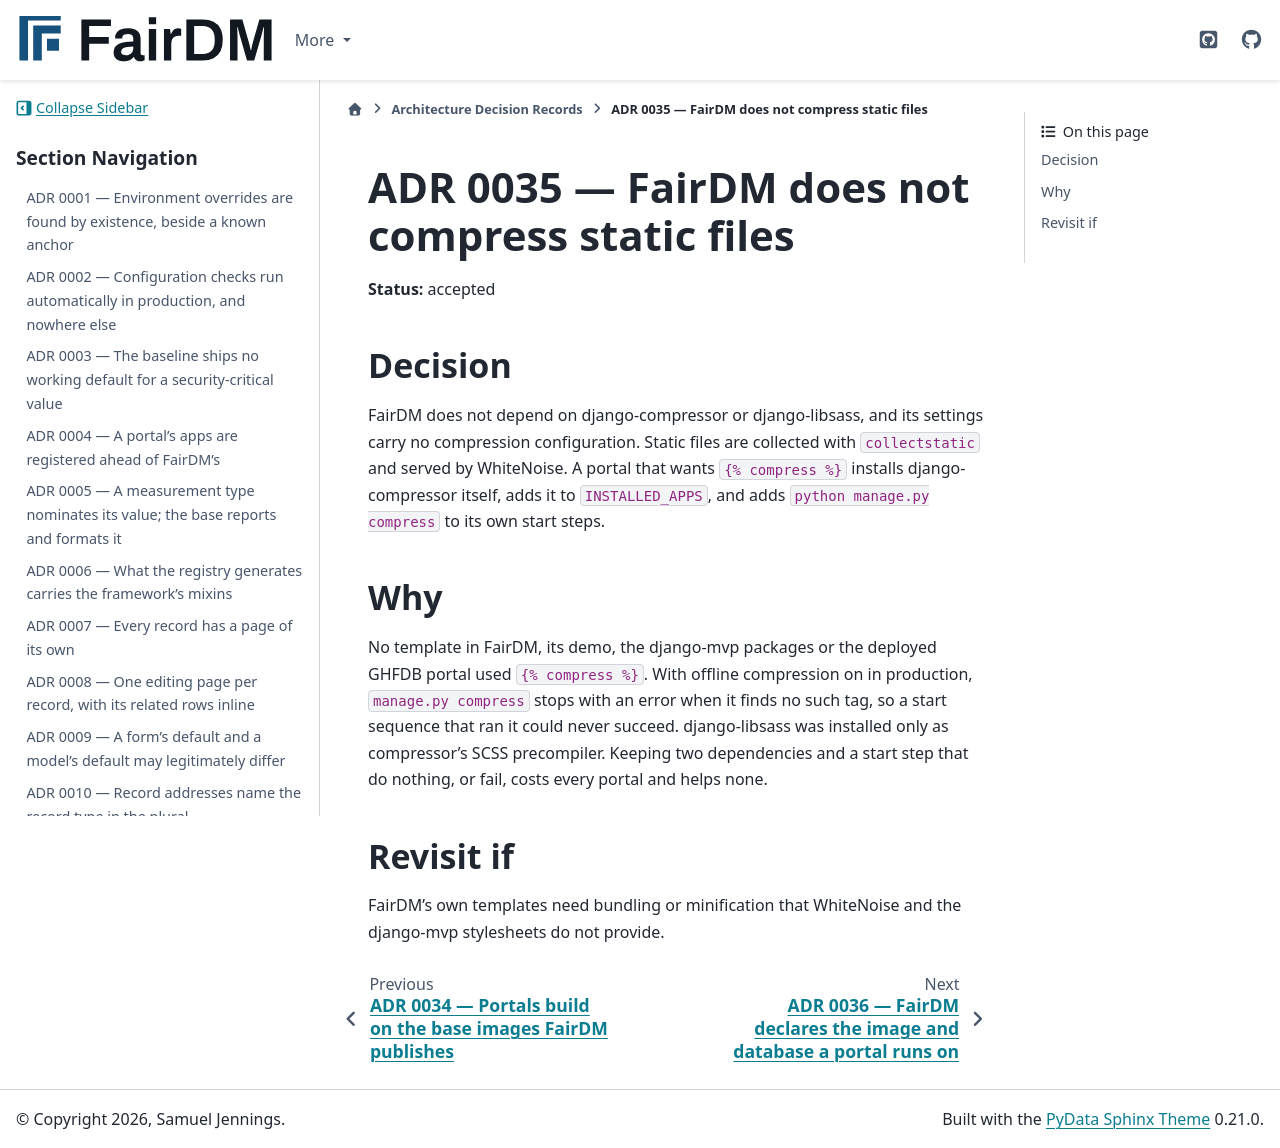

repository: FAIR-DM/fairdm · page: 0.4/adr/0035-fairdm-does-not-compress-static-files.html · generator: sphinx

# ADR 0035 — FairDM does not compress static files

**Status:** accepted

## Decision

FairDM does not depend on django-compressor or django-libsass, and its settings carry no
compression configuration. Static files are collected with `collectstatic` and served by
WhiteNoise. A portal that wants `{% compress %}` installs django-compressor itself, adds it to
`INSTALLED_APPS`, and adds `python manage.py compress` to its own start steps.

## Why

No template in FairDM, its demo, the django-mvp packages or the deployed GHFDB portal used
`{% compress %}`. With offline compression on in production, `manage.py compress` stops with an
error when it finds no such tag, so a start sequence that ran it could never succeed. django-libsass
was installed only as compressor's SCSS precompiler. Keeping two dependencies and a start step
that do nothing, or fail, costs every portal and helps none.

## Revisit if

FairDM's own templates need bundling or minification that WhiteNoise and the django-mvp
stylesheets do not provide.
